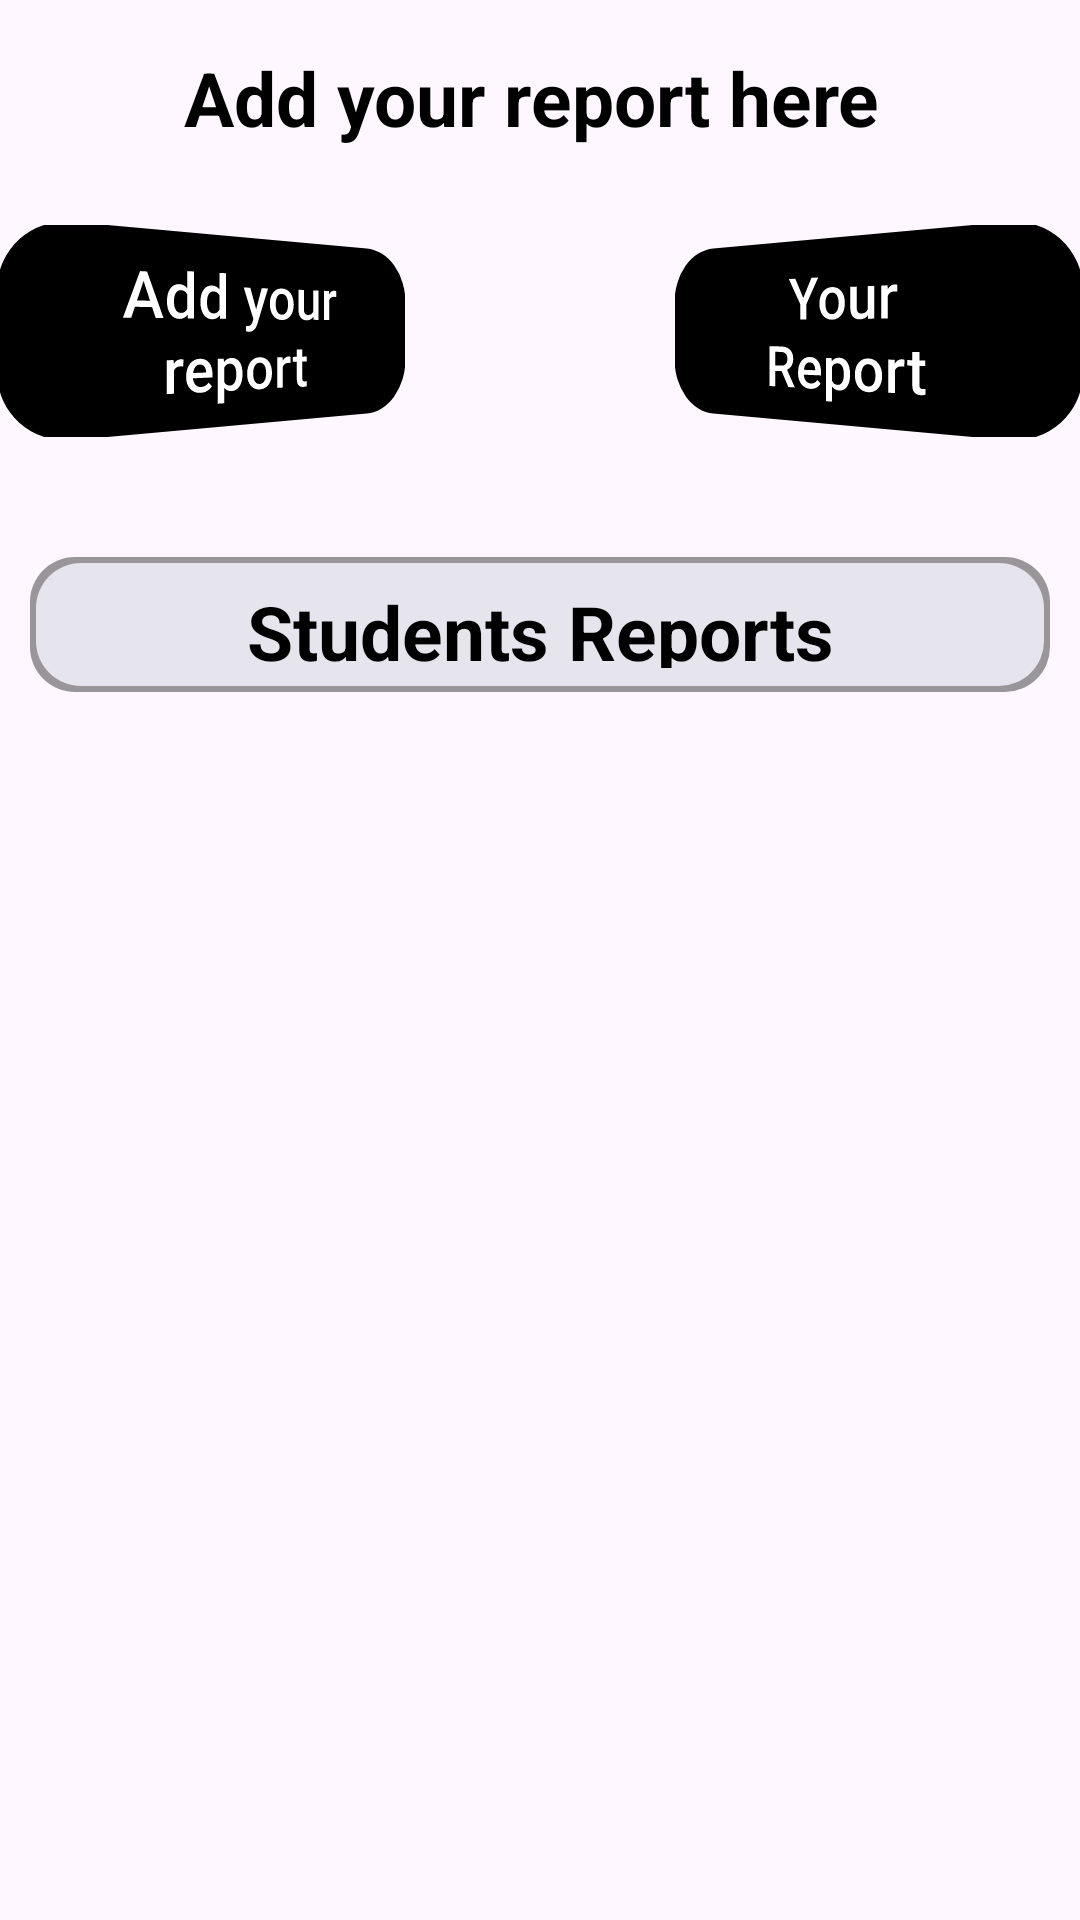

Reconstruct the res/layout file that produces this screen, plus the resources it refers to.
<!-- AndroidManifest.xml: application theme Theme.CPP -->
<!-- res/layout/activity_lostandfoundstud.xml -->
<?xml version="1.0" encoding="utf-8"?>
<ScrollView
    xmlns:android="http://schemas.android.com/apk/res/android"
    xmlns:app="http://schemas.android.com/apk/res-auto"
    xmlns:tools="http://schemas.android.com/tools"
    android:layout_width="match_parent"
    android:layout_height="match_parent"
    android:orientation="vertical"
    tools:context=".lostfoundstud.lostandfoundstud">

    <LinearLayout
        android:layout_width="match_parent"
        android:layout_height="match_parent"
        tools:context=".lostfoundstud.item_document"
        android:orientation="vertical">


        <TextView
            android:id="@+id/textView4"
            android:layout_width="match_parent"
            android:layout_height="45dp"
            android:textColor="@color/black"
            android:text="Add your report here "
            android:layout_marginTop="10dp"
            android:layout_marginBottom="20dp"
            android:gravity="center"
            android:textSize="25dp"
            android:textStyle="bold"/>

        <androidx.constraintlayout.widget.ConstraintLayout
            android:layout_width="match_parent"
            android:layout_height="wrap_content"
            android:orientation="horizontal"
            android:layout_marginBottom="40dp"
            tools:context=".lostfoundstud.lostandfoundstud">

            <com.google.android.material.button.MaterialButton
                android:id="@+id/addlostreport"
                android:layout_width="150dp"
                android:layout_height="wrap_content"
                android:rotationY="29"
                app:backgroundTint="@color/black"
               app:cornerRadius="20dp"
                android:layout_marginLeft="5dp"
                android:text="Add your report"
                app:layout_constraintStart_toStartOf="parent"
                app:layout_constraintTop_toTopOf="parent"
                app:layout_constraintBottom_toBottomOf="parent"
                android:textSize="20sp" />

            <com.google.android.material.button.MaterialButton
                android:id="@+id/yourreport"
                android:layout_width="150dp"
                android:layout_height="wrap_content"
                android:layout_marginLeft="2dp"
                app:cornerRadius="20dp"
                android:rotationY="-29"
                android:text="Your Report"
                android:layout_marginRight="5dp"
                android:textSize="20sp"
                app:layout_constraintEnd_toEndOf="parent"
                app:layout_constraintTop_toTopOf="parent"
                app:layout_constraintBottom_toBottomOf="parent"
                app:backgroundTint="@color/black" />
        </androidx.constraintlayout.widget.ConstraintLayout>

        <LinearLayout
            android:layout_width="match_parent"
            android:layout_height="wrap_content"
            android:orientation="vertical"
            android:layout_marginBottom="40dp"
            tools:context=".lostfoundstud.lostandfoundstud">


            <TextView
                android:layout_width="match_parent"
                android:layout_height="45dp"
                android:textColor="@color/black"
                android:text="Students Reports"
                android:padding="8dp"
                android:layout_gravity="center"
                android:gravity="center"
                android:layout_marginLeft="10dp"
                android:layout_marginRight="10dp"
                android:background="@drawable/cutout04"
                android:textSize="25dp"
                android:textStyle="bold"/>

        </LinearLayout>


        <LinearLayout
            android:id="@+id/linerlayout"
            android:layout_width="match_parent"
            android:layout_height="wrap_content"
            android:layout_marginLeft="10dp"
            android:layout_marginRight="10dp"
            android:layout_marginBottom="50dp"
            android:orientation="vertical"></LinearLayout>

    </LinearLayout>

</ScrollView>
<!-- resources referenced by this layout -->
<resources>
  <color name="black">#FF000000</color>
  <!-- drawable cutout04 (drawable) -->
  <layer-list xmlns:android="http://schemas.android.com/apk/res/android">
      
      <item>
  
          <shape android:shape="rectangle">
              <solid android:color="#66000000"/> 
              <corners android:radius="15dp" />
          </shape>
      </item>
  
      
      <item android:top="2dp" android:left="2dp" android:right="2dp" android:bottom="2dp">
          <shape android:shape="rectangle">
              <solid android:color="#e6e4ec"/>
              <corners android:radius="15dp" />
          </shape>
      </item>
  </layer-list>
  <style name="Theme.CPP" parent="Base.Theme.CPP" />
  <style name="Base.Theme.CPP" parent="Theme.Material3.DayNight.NoActionBar">
          
          
      </style>
</resources>
